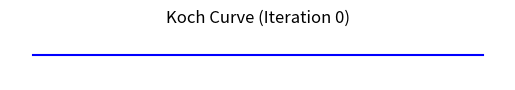

This chart was generated by the following Python code:
import matplotlib.pyplot as plt
import numpy as np

# Recursive function to generate Koch curve points
def koch_curve(p1, p2, level):
    if level == 0:
        return [p1, p2]

    p1 = np.array(p1)
    p2 = np.array(p2)
    diff = p2 - p1
    one_third = p1 + diff / 3
    two_third = p1 + 2 * diff / 3

    # Create the equilateral triangle peak
    angle = np.pi / 3
    rotation = np.array([
        [np.cos(angle), -np.sin(angle)],
        [np.sin(angle), np.cos(angle)]
    ])
    peak = one_third + rotation @ (diff / 3)

    # Build recursively
    result = []
    result += koch_curve(p1, one_third, level - 1)[:-1]
    result += koch_curve(one_third, peak, level - 1)[:-1]
    result += koch_curve(peak, two_third, level - 1)[:-1]
    result += koch_curve(two_third, p2, level - 1)
    return result

# --- Setup ---
level = 0
max_level = 7
p1, p2 = [0, 0], [1, 0]

fig, ax = plt.subplots()
ax.set_aspect('equal')
ax.axis('off')

def draw_curve():
    ax.clear()
    ax.set_aspect('equal')
    ax.axis('off')
    points = np.array(koch_curve(p1, p2, level))
    ax.plot(points[:, 0], points[:, 1], 'b-')
    ax.set_title(f'Koch Curve (Iteration {level})')
    plt.draw()

def on_key(event):
    global level
    if event.key == 'n':
        if level < max_level:
            level += 1
            draw_curve()
            plt.pause(0.01)  # ensure update happens before next keypress
        else:
            print("✅ Maximum iteration reached.")
    elif event.key == 'r':
        level = 0
        draw_curve()

# Bind key event
fig.canvas.mpl_connect('key_press_event', on_key)

# Initial draw
draw_curve()
plt.show()
